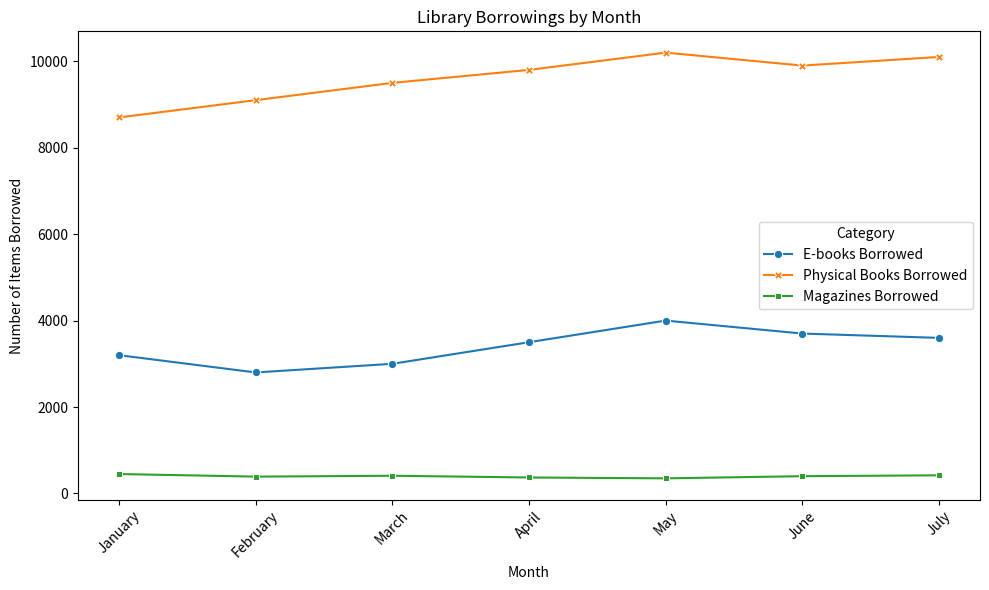

The script that saved this image:

import pandas as pd
import seaborn as sns
import matplotlib.pyplot as plt

# Given data
data = [
    {'Month': 'January', 'E-books Borrowed': 3200, 'Physical Books Borrowed': 8700, 'Magazines Borrowed': 450},
    {'Month': 'February', 'E-books Borrowed': 2800, 'Physical Books Borrowed': 9100, 'Magazines Borrowed': 390},
    {'Month': 'March', 'E-books Borrowed': 3000, 'Physical Books Borrowed': 9500, 'Magazines Borrowed': 410},
    {'Month': 'April', 'E-books Borrowed': 3500, 'Physical Books Borrowed': 9800, 'Magazines Borrowed': 370},
    {'Month': 'May', 'E-books Borrowed': 4000, 'Physical Books Borrowed': 10200, 'Magazines Borrowed': 350},
    {'Month': 'June', 'E-books Borrowed': 3700, 'Physical Books Borrowed': 9900, 'Magazines Borrowed': 400},
    {'Month': 'July', 'E-books Borrowed': 3600, 'Physical Books Borrowed': 10100, 'Magazines Borrowed': 420}
]

# Convert the data into a pandas DataFrame
df = pd.DataFrame(data)

# Reshape the DataFrame to 'melt' it for seaborn
df_melted = df.melt(id_vars='Month', var_name='Category', value_name='Borrowed')

# Create a lineplot using seaborn
plt.figure(figsize=(10, 6))
sns.lineplot(data=df_melted, x='Month', y='Borrowed', hue='Category', style='Category', markers=True, dashes=False)

# Optional: Enhance the plot with title, labels, and other aesthetics
plt.title('Library Borrowings by Month')
plt.xlabel('Month')
plt.ylabel('Number of Items Borrowed')
plt.xticks(rotation=45) # Rotate x-axis labels for better readability

# Show the legend
plt.legend(title='Category')

# Show the plot
plt.tight_layout()
plt.show()
